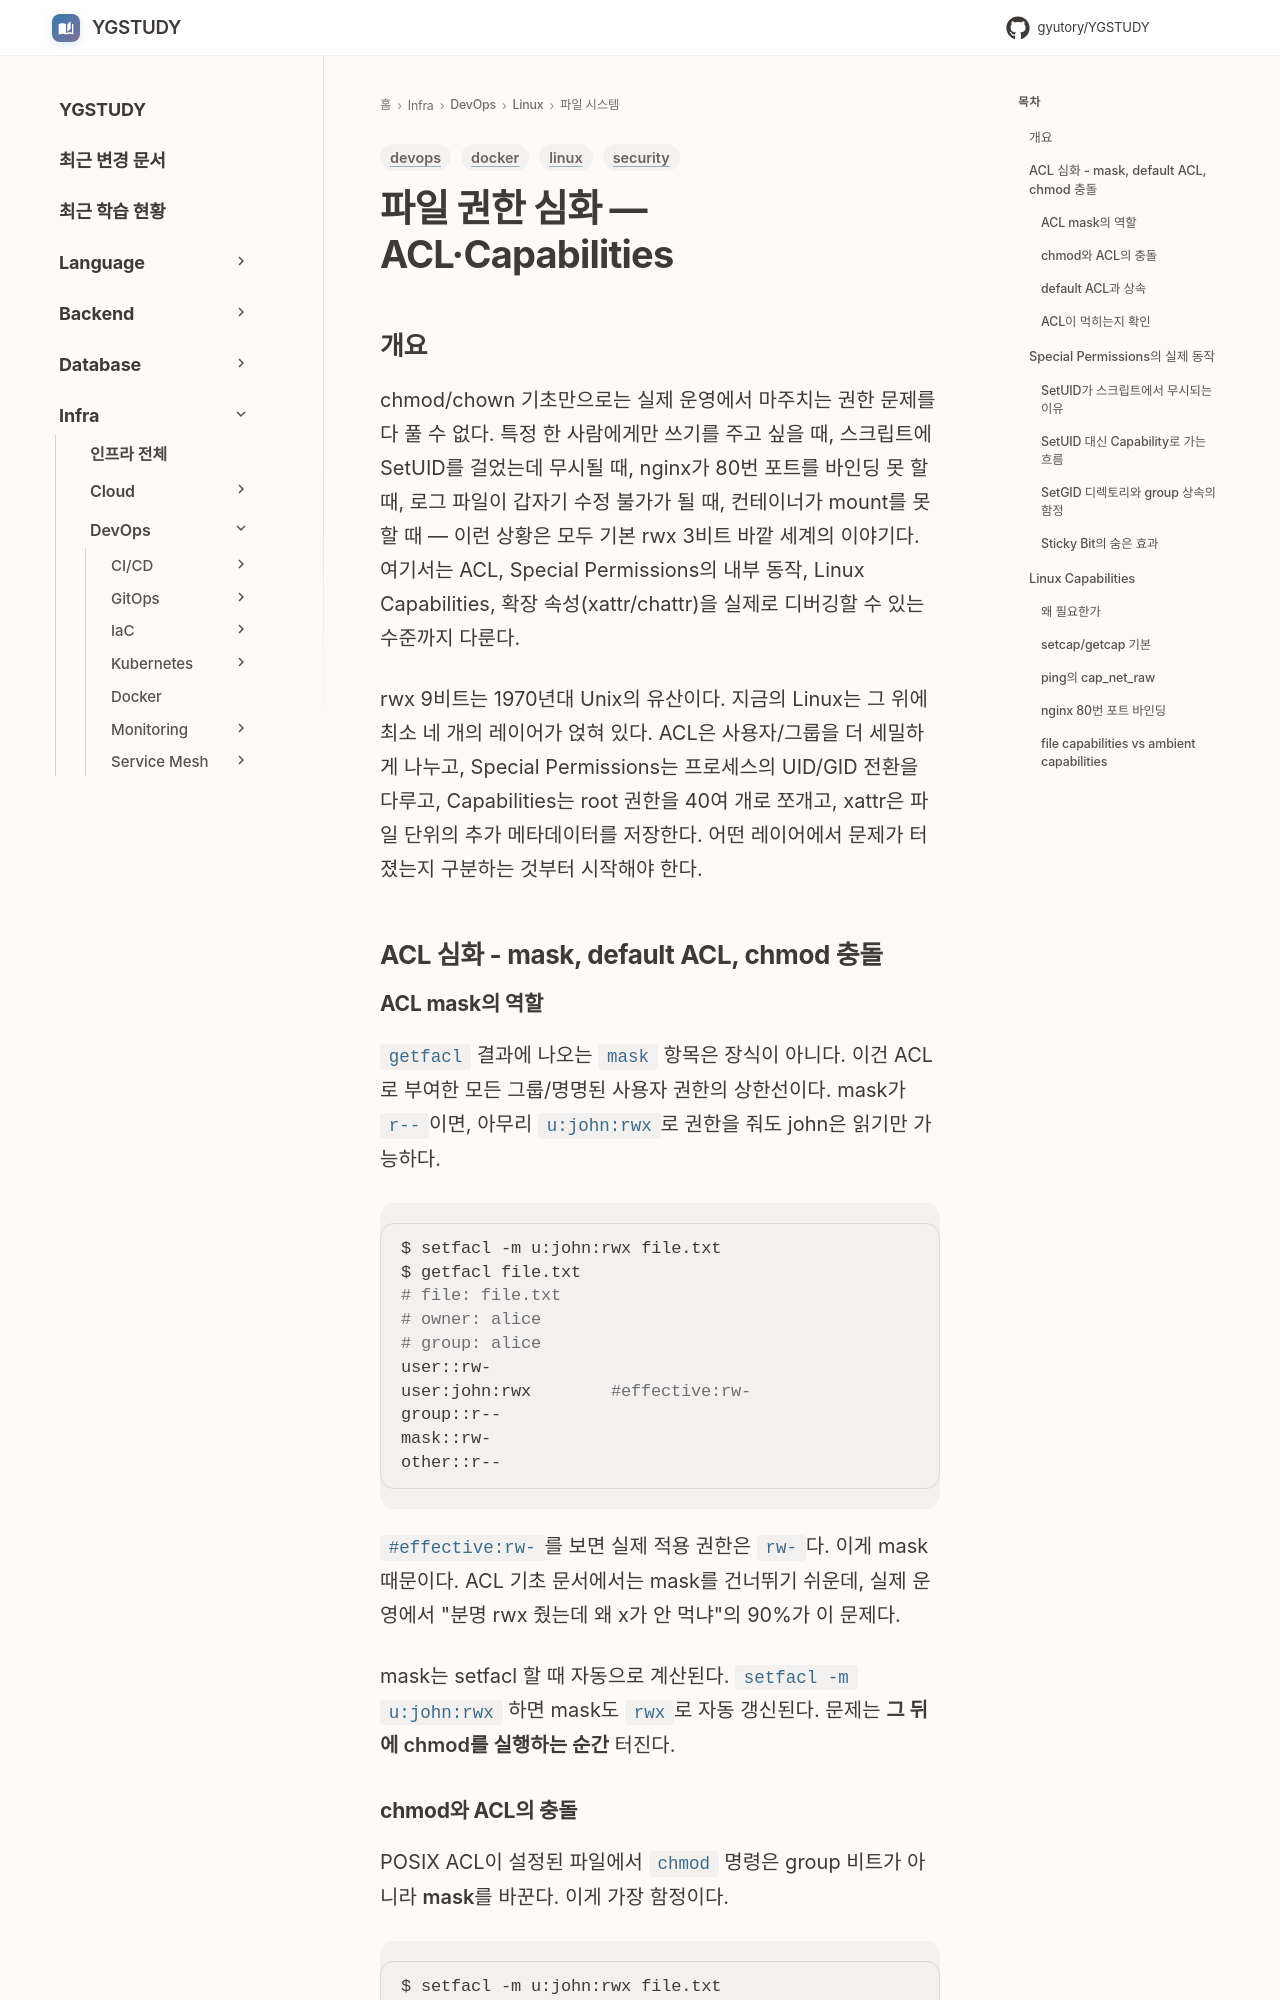

repository: GYUTORY/YGSTUDY · page: DevOps/Linux/파일_시스템/파일_권한_심화_ACL_Capabilities/index.html · generator: mkdocs

---
title: 파일 권한 심화 — ACL·Capabilities
tags: [linux, security, docker, devops]
updated: 2026-04-23
---

# 파일 권한 심화 — ACL·Capabilities

## 개요

chmod/chown 기초만으로는 실제 운영에서 마주치는 권한 문제를 다 풀 수 없다. 특정 한 사람에게만 쓰기를 주고 싶을 때, 스크립트에 SetUID를 걸었는데 무시될 때, nginx가 80번 포트를 바인딩 못 할 때, 로그 파일이 갑자기 수정 불가가 될 때, 컨테이너가 mount를 못 할 때 — 이런 상황은 모두 기본 rwx 3비트 바깥 세계의 이야기다. 여기서는 ACL, Special Permissions의 내부 동작, Linux Capabilities, 확장 속성(xattr/chattr)을 실제로 디버깅할 수 있는 수준까지 다룬다.

rwx 9비트는 1970년대 Unix의 유산이다. 지금의 Linux는 그 위에 최소 네 개의 레이어가 얹혀 있다. ACL은 사용자/그룹을 더 세밀하게 나누고, Special Permissions는 프로세스의 UID/GID 전환을 다루고, Capabilities는 root 권한을 40여 개로 쪼개고, xattr은 파일 단위의 추가 메타데이터를 저장한다. 어떤 레이어에서 문제가 터졌는지 구분하는 것부터 시작해야 한다.

## ACL 심화 - mask, default ACL, chmod 충돌

### ACL mask의 역할

`getfacl` 결과에 나오는 `mask` 항목은 장식이 아니다. 이건 ACL로 부여한 모든 그룹/명명된 사용자 권한의 상한선이다. mask가 `r--`이면, 아무리 `u:john:rwx`로 권한을 줘도 john은 읽기만 가능하다.

```bash
$ setfacl -m u:john:rwx file.txt
$ getfacl file.txt
# file: file.txt
# owner: alice
# group: alice
user::rw-
user:john:rwx        #effective:rw-
group::r--
mask::rw-
other::r--
```

`#effective:rw-`를 보면 실제 적용 권한은 `rw-`다. 이게 mask 때문이다. ACL 기초 문서에서는 mask를 건너뛰기 쉬운데, 실제 운영에서 "분명 rwx 줬는데 왜 x가 안 먹냐"의 90%가 이 문제다.

mask는 setfacl 할 때 자동으로 계산된다. `setfacl -m u:john:rwx` 하면 mask도 `rwx`로 자동 갱신된다. 문제는 **그 뒤에 chmod를 실행하는 순간** 터진다.
